Labelled photos from "new_dataset", an image-classification folder in jgurien03/grailed-bot. The possible labels are: accessories, bottoms, dresses, outerwear, shoes, skirts, tops.

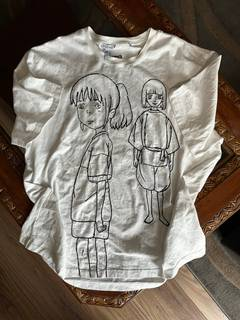
Label: tops

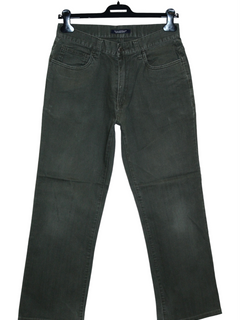
Label: bottoms

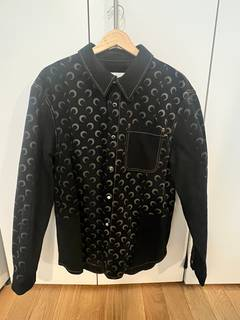
Label: outerwear

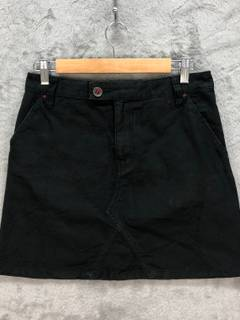
Label: skirts

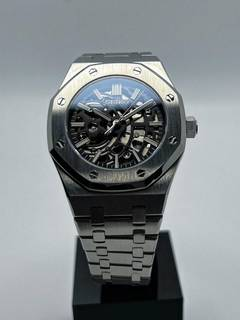
Label: accessories

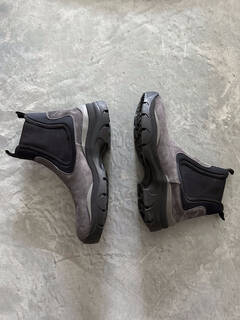
Label: shoes
